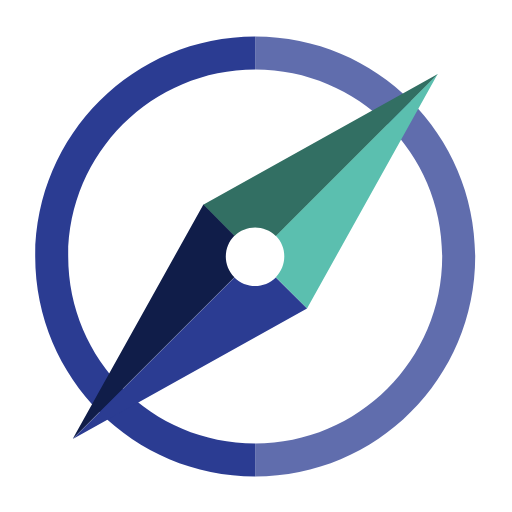
t = 0.00 s
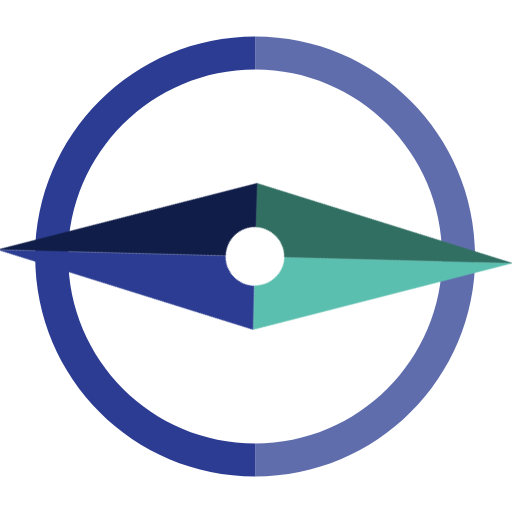
t = 1.88 s
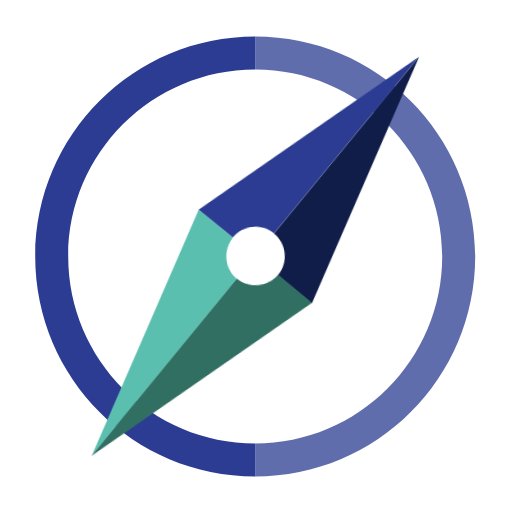
t = 3.38 s
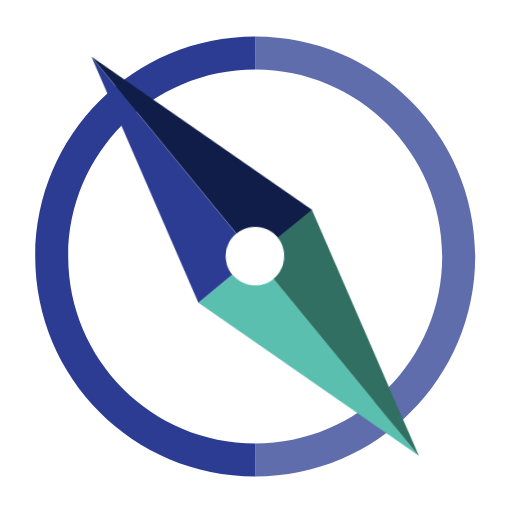
t = 5.13 s
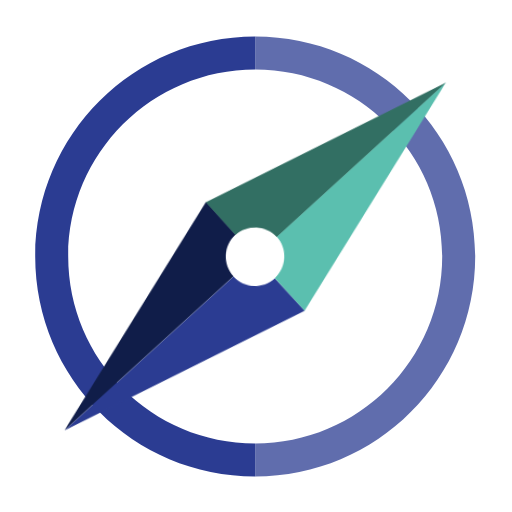
t = 6.50 s
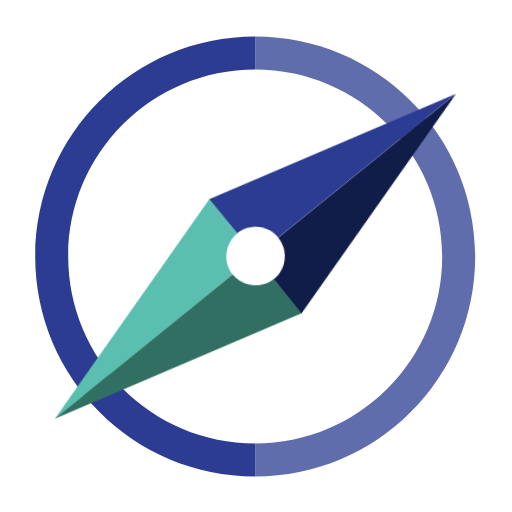
t = 8.50 s

The animated SVG that drew these frames (rendered in a browser with its animation timeline set to each time). Animation: 2 CSS @keyframes rules; one cycle of 10.00 s, repeats indefinitely.

<svg version="1.1" xmlns="http://www.w3.org/2000/svg" xmlns:xlink="http://www.w3.org/1999/xlink" x="0px" y="0px" viewBox="0 0 256 256" style="enable-background:new 0 0 256 256;" xml:space="preserve" id="el_rv_-s1-jo"><style>@-webkit-keyframes kf_el_lzbDnaUUhI_an_AUAeQiU6W{0%{-webkit-transform: translate(127.64999389648438px, 128.1999969482422px) rotate(360deg) translate(-127.64999389648438px, -128.1999969482422px);transform: translate(127.64999389648438px, 128.1999969482422px) rotate(360deg) translate(-127.64999389648438px, -128.1999969482422px);}25%{-webkit-transform: translate(127.64999389648438px, 128.1999969482422px) rotate(0deg) translate(-127.64999389648438px, -128.1999969482422px);transform: translate(127.64999389648438px, 128.1999969482422px) rotate(0deg) translate(-127.64999389648438px, -128.1999969482422px);}60%{-webkit-transform: translate(127.64999389648438px, 128.1999969482422px) rotate(1350deg) translate(-127.64999389648438px, -128.1999969482422px);transform: translate(127.64999389648438px, 128.1999969482422px) rotate(1350deg) translate(-127.64999389648438px, -128.1999969482422px);}80%{-webkit-transform: translate(127.64999389648438px, 128.1999969482422px) rotate(-720deg) translate(-127.64999389648438px, -128.1999969482422px);transform: translate(127.64999389648438px, 128.1999969482422px) rotate(-720deg) translate(-127.64999389648438px, -128.1999969482422px);}100%{-webkit-transform: translate(127.64999389648438px, 128.1999969482422px) rotate(720deg) translate(-127.64999389648438px, -128.1999969482422px);transform: translate(127.64999389648438px, 128.1999969482422px) rotate(720deg) translate(-127.64999389648438px, -128.1999969482422px);}}@keyframes kf_el_lzbDnaUUhI_an_AUAeQiU6W{0%{-webkit-transform: translate(127.64999389648438px, 128.1999969482422px) rotate(360deg) translate(-127.64999389648438px, -128.1999969482422px);transform: translate(127.64999389648438px, 128.1999969482422px) rotate(360deg) translate(-127.64999389648438px, -128.1999969482422px);}25%{-webkit-transform: translate(127.64999389648438px, 128.1999969482422px) rotate(0deg) translate(-127.64999389648438px, -128.1999969482422px);transform: translate(127.64999389648438px, 128.1999969482422px) rotate(0deg) translate(-127.64999389648438px, -128.1999969482422px);}60%{-webkit-transform: translate(127.64999389648438px, 128.1999969482422px) rotate(1350deg) translate(-127.64999389648438px, -128.1999969482422px);transform: translate(127.64999389648438px, 128.1999969482422px) rotate(1350deg) translate(-127.64999389648438px, -128.1999969482422px);}80%{-webkit-transform: translate(127.64999389648438px, 128.1999969482422px) rotate(-720deg) translate(-127.64999389648438px, -128.1999969482422px);transform: translate(127.64999389648438px, 128.1999969482422px) rotate(-720deg) translate(-127.64999389648438px, -128.1999969482422px);}100%{-webkit-transform: translate(127.64999389648438px, 128.1999969482422px) rotate(720deg) translate(-127.64999389648438px, -128.1999969482422px);transform: translate(127.64999389648438px, 128.1999969482422px) rotate(720deg) translate(-127.64999389648438px, -128.1999969482422px);}}#el_rv_-s1-jo *{-webkit-animation-duration: 10s;animation-duration: 10s;-webkit-animation-iteration-count: infinite;animation-iteration-count: infinite;-webkit-animation-timing-function: cubic-bezier(0, 0, 1, 1);animation-timing-function: cubic-bezier(0, 0, 1, 1);}#el_ZsbYkx33rr{fill: #606DAD;}#el_h0_h-Oh3Kb{fill: #2B3C92;}#el_BDtpTsEqC6{fill: #5BBFAF;}#el__ecWJHm9-z{fill: #2B3C92;}#el_FZSxv4X3vR{fill: #326F63;}#el_D3l0B4hsmT{fill: #101D49;}#el_vnBHVJZ53-_an_iieBjAbgn{-webkit-transform: translate(127.5999984741211px, 128.29999923706055px) rotate(0deg) translate(-127.5999984741211px, -128.29999923706055px);transform: translate(127.5999984741211px, 128.29999923706055px) rotate(0deg) translate(-127.5999984741211px, -128.29999923706055px);}#el_lzbDnaUUhI_an_AUAeQiU6W{-webkit-animation-fill-mode: backwards;animation-fill-mode: backwards;-webkit-transform: translate(127.64999389648438px, 128.1999969482422px) rotate(360deg) translate(-127.64999389648438px, -128.1999969482422px);transform: translate(127.64999389648438px, 128.1999969482422px) rotate(360deg) translate(-127.64999389648438px, -128.1999969482422px);-webkit-animation-name: kf_el_lzbDnaUUhI_an_AUAeQiU6W;animation-name: kf_el_lzbDnaUUhI_an_AUAeQiU6W;-webkit-animation-timing-function: cubic-bezier(0.42, 0, 0.58, 1);animation-timing-function: cubic-bezier(0.42, 0, 0.58, 1);}</style>

<g id="el_vnBHVJZ53-">
	<g id="el_QSUAFMwYkl">
		<g id="el_8ocEMa-_4Q">
			<path d="M127.6,18.3c60.8,0,110,49.2,110,110s-49.2,110-110,110v-16.5c51.6,0,93.5-41.9,93.5-93.5
				c0-51.6-41.9-93.5-93.5-93.5V18.3z" id="el_ZsbYkx33rr"/>
			<path d="M127.6,221.8v16.5c-60.8,0-110-49.2-110-110s49.2-110,110-110v16.5c-51.6,0-93.5,41.9-93.5,93.5
				C34.1,179.9,75.9,221.8,127.6,221.8z" id="el_h0_h-Oh3Kb"/>
		</g>
		<g id="el_908KKpSsIy">
		</g>
	</g>
</g>
<g id="el_lzbDnaUUhI_an_AUAeQiU6W" data-animator-group="true" data-animator-type="1"><g id="el_lzbDnaUUhI">
	<g id="el_BkctQJrj7F">
		<g id="el_8Fr0WVOT2h">
			<g id="el_SX6uBvVriC">
				<path d="M153.5,154.2l-15.6-15.6c5.7-5.7,5.7-15,0-20.7l81-81L153.5,154.2z" id="el_BDtpTsEqC6"/>
				<path d="M153.5,154.2L36.4,219.5l80.8-80.8c5.7,5.7,15,5.7,20.7,0L153.5,154.2z" id="el__ecWJHm9-z"/>
				<path d="M218.9,37l-81,81c-5.7-5.7-15-5.7-20.7,0l-15.6-15.6L218.9,37z" id="el_FZSxv4X3vR"/>
				<path d="M117.2,117.9c-5.7,5.7-5.7,15,0,20.7l-80.8,80.8l65.3-117.1L117.2,117.9z" id="el_D3l0B4hsmT"/>
			</g>
			<g id="el_3pWhbdz9y2">
			</g>
		</g>
	</g>
</g></g>
</svg>